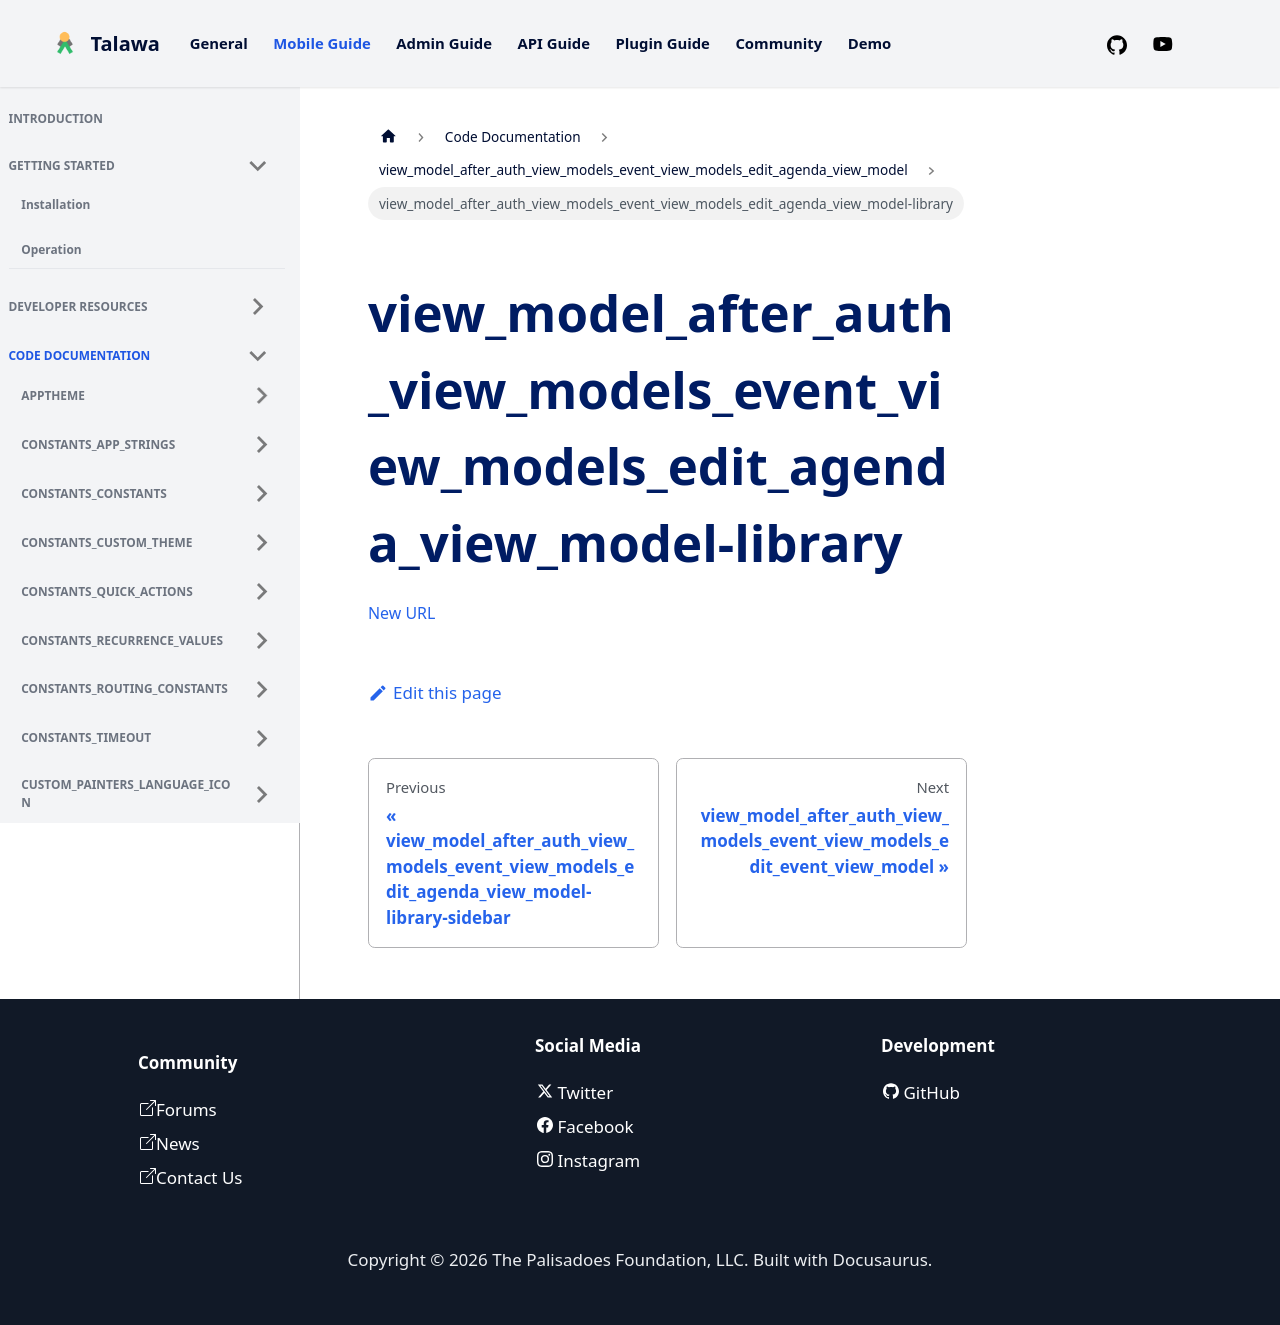

repository: PalisadoesFoundation/talawa · page: docs/auto-docs/view_model_after_auth_view_models_event_view_models_edit_agenda_view_model/view_model_after_auth_view_models_event_view_models_edit_agenda_view_model-library/index.html · generator: docusaurus

[New
URL](../view_model_after_auth_view_models_event_view_models_edit_agenda_view_model/)
